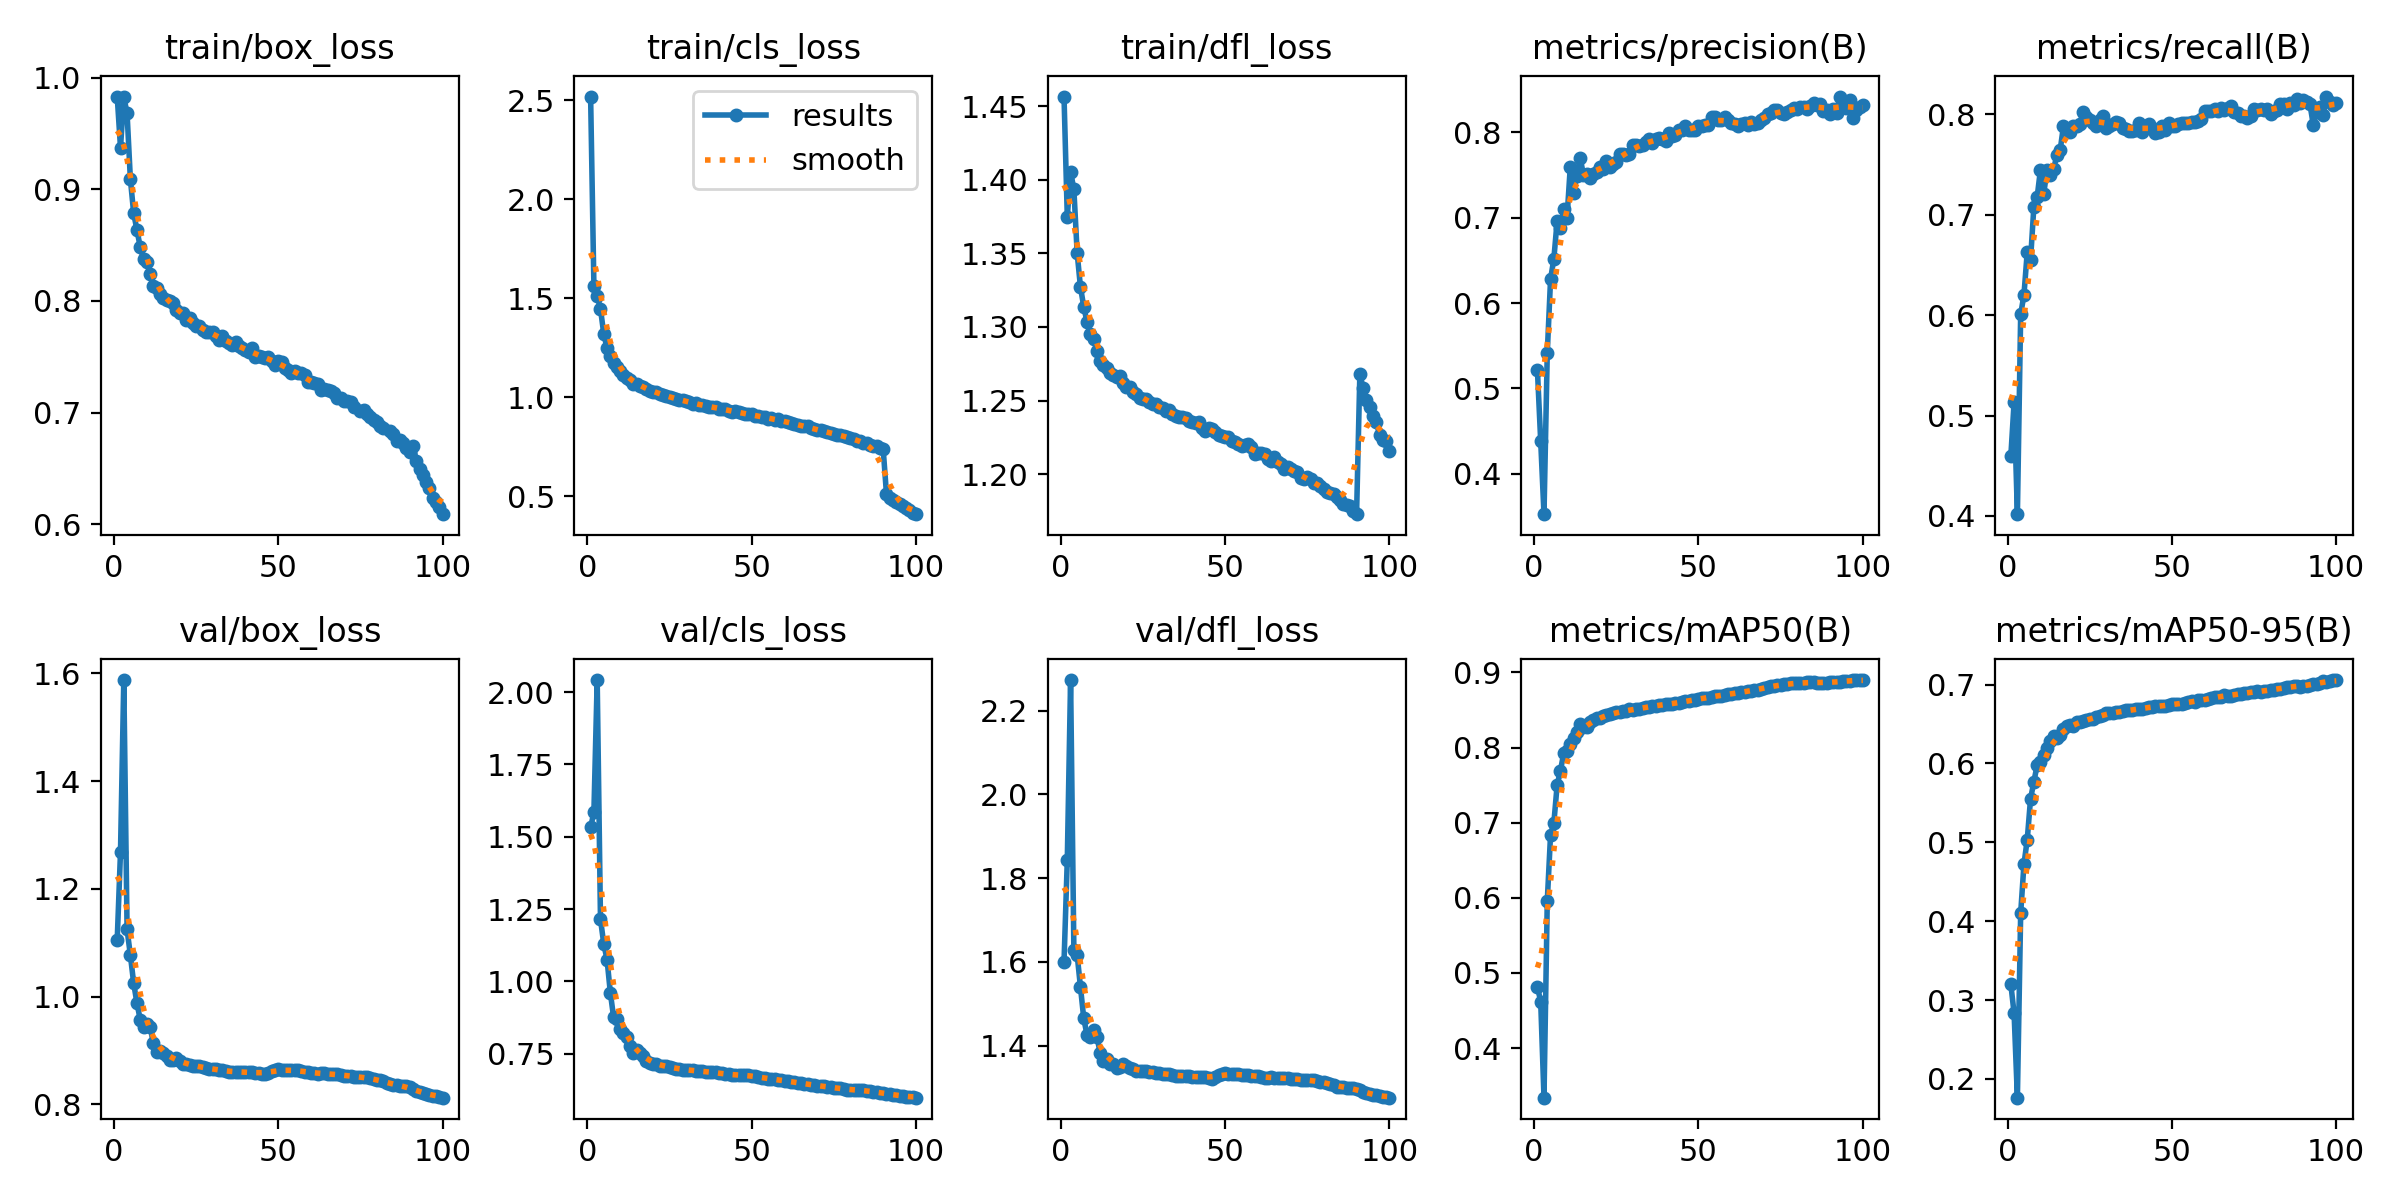

Data behind this chart, as committed beside it:
epoch, time, train/box_loss, train/cls_loss, train/dfl_loss, metrics/precision(B), metrics/recall(B), metrics/mAP50(B), metrics/mAP50-95(B), val/box_loss, val/cls_loss, val/dfl_loss, lr/pg0, lr/pg1, lr/pg2, lr/pg3, lr/pg4, lr/pg5, lr/pg6, lr/pg7
1, 339.8, 0.9831, 2.519, 1.456, 0.5215, 0.4592, 0.4816, 0.3203, 1.105, 1.532, 1.6, 0.009986, 0.003329, 0.009986, 0.003329, 0.009986, 0.003329, 0.009986, 0.003329
2, 651.7, 0.9374, 1.563, 1.375, 0.438, 0.5133, 0.4617, 0.2831, 1.269, 1.585, 1.844, 0.01979, 0.006596, 0.01979, 0.006596, 0.01979, 0.006596, 0.01979, 0.006596
3, 966, 0.9829, 1.512, 1.406, 0.3528, 0.4017, 0.334, 0.1762, 1.588, 2.042, 2.273, 0.02939, 0.009798, 0.02939, 0.009798, 0.02939, 0.009798, 0.02939, 0.009798
4, 1279, 0.968, 1.446, 1.393, 0.5418, 0.6008, 0.5959, 0.4102, 1.125, 1.215, 1.629, 0.02911, 0.009703, 0.02911, 0.009703, 0.02911, 0.009703, 0.02911, 0.009703
5, 1593, 0.9093, 1.319, 1.35, 0.6281, 0.6204, 0.6841, 0.4723, 1.077, 1.13, 1.617, 0.02881, 0.009604, 0.02881, 0.009604, 0.02881, 0.009604, 0.02881, 0.009604
6, 1907, 0.8789, 1.248, 1.327, 0.6518, 0.663, 0.6996, 0.5035, 1.025, 1.075, 1.54, 0.02851, 0.009505, 0.02851, 0.009505, 0.02851, 0.009505, 0.02851, 0.009505
7, 2221, 0.8635, 1.208, 1.314, 0.696, 0.6548, 0.75, 0.555, 0.9879, 0.9608, 1.466, 0.02822, 0.009406, 0.02822, 0.009406, 0.02822, 0.009406, 0.02822, 0.009406
8, 2534, 0.8484, 1.173, 1.303, 0.6877, 0.7075, 0.7691, 0.5766, 0.957, 0.8751, 1.425, 0.02792, 0.009307, 0.02792, 0.009307, 0.02792, 0.009307, 0.02792, 0.009307
9, 2849, 0.8375, 1.154, 1.295, 0.7103, 0.7173, 0.7925, 0.5975, 0.9439, 0.8704, 1.42, 0.02762, 0.009208, 0.02762, 0.009208, 0.02762, 0.009208, 0.02762, 0.009208
10, 3163, 0.835, 1.13, 1.292, 0.6994, 0.7444, 0.7954, 0.6014, 0.9481, 0.8367, 1.437, 0.02733, 0.009109, 0.02733, 0.009109, 0.02733, 0.009109, 0.02733, 0.009109
11, 3477, 0.8238, 1.113, 1.284, 0.7597, 0.7208, 0.8043, 0.6106, 0.9434, 0.8199, 1.421, 0.02703, 0.00901, 0.02703, 0.00901, 0.02703, 0.00901, 0.02703, 0.00901
12, 3790, 0.8134, 1.096, 1.277, 0.7289, 0.7443, 0.813, 0.6196, 0.9135, 0.8065, 1.384, 0.02673, 0.008911, 0.02673, 0.008911, 0.02673, 0.008911, 0.02673, 0.008911
13, 4104, 0.8115, 1.086, 1.274, 0.7492, 0.7401, 0.8214, 0.6279, 0.8967, 0.7777, 1.364, 0.02644, 0.008812, 0.02644, 0.008812, 0.02644, 0.008812, 0.02644, 0.008812
14, 4418, 0.8064, 1.068, 1.272, 0.7699, 0.7454, 0.8315, 0.6347, 0.8987, 0.7506, 1.369, 0.02614, 0.008713, 0.02614, 0.008713, 0.02614, 0.008713, 0.02614, 0.008713
15, 4732, 0.8024, 1.066, 1.269, 0.7505, 0.7591, 0.8277, 0.632, 0.8949, 0.763, 1.356, 0.02584, 0.008614, 0.02584, 0.008614, 0.02584, 0.008614, 0.02584, 0.008614
16, 5045, 0.8005, 1.057, 1.267, 0.7512, 0.764, 0.8269, 0.6355, 0.8898, 0.7528, 1.356, 0.02555, 0.008515, 0.02555, 0.008515, 0.02555, 0.008515, 0.02555, 0.008515
17, 5358, 0.7995, 1.049, 1.266, 0.7464, 0.788, 0.8346, 0.6432, 0.8813, 0.7419, 1.347, 0.02525, 0.008416, 0.02525, 0.008416, 0.02525, 0.008416, 0.02525, 0.008416
18, 5672, 0.7982, 1.043, 1.267, 0.7514, 0.785, 0.8361, 0.647, 0.8829, 0.7249, 1.349, 0.02495, 0.008317, 0.02495, 0.008317, 0.02495, 0.008317, 0.02495, 0.008317
19, 5989, 0.7915, 1.03, 1.262, 0.7541, 0.7824, 0.8395, 0.6485, 0.8859, 0.7161, 1.357, 0.02465, 0.008218, 0.02465, 0.008218, 0.02465, 0.008218, 0.02465, 0.008218
20, 6304, 0.7893, 1.028, 1.259, 0.7588, 0.788, 0.8399, 0.648, 0.8812, 0.7155, 1.352, 0.02436, 0.008119, 0.02436, 0.008119, 0.02436, 0.008119, 0.02436, 0.008119
21, 6620, 0.7892, 1.026, 1.259, 0.7573, 0.7884, 0.8414, 0.6523, 0.8756, 0.7129, 1.348, 0.02406, 0.00802, 0.02406, 0.00802, 0.02406, 0.00802, 0.02406, 0.00802
22, 6936, 0.7829, 1.013, 1.256, 0.7661, 0.7906, 0.843, 0.6527, 0.8742, 0.7078, 1.344, 0.02376, 0.007921, 0.02376, 0.007921, 0.02376, 0.007921, 0.02376, 0.007921
23, 7252, 0.7851, 1.013, 1.254, 0.7592, 0.8023, 0.8445, 0.6543, 0.8722, 0.7057, 1.341, 0.02347, 0.007822, 0.02347, 0.007822, 0.02347, 0.007822, 0.02347, 0.007822
24, 7568, 0.7803, 1.005, 1.252, 0.7634, 0.7971, 0.8456, 0.6548, 0.8703, 0.7071, 1.339, 0.02317, 0.007723, 0.02317, 0.007723, 0.02317, 0.007723, 0.02317, 0.007723
25, 7884, 0.7779, 1.001, 1.251, 0.7653, 0.7948, 0.847, 0.6558, 0.8711, 0.7044, 1.34, 0.02287, 0.007624, 0.02287, 0.007624, 0.02287, 0.007624, 0.02287, 0.007624
26, 8200, 0.7774, 0.9958, 1.251, 0.7747, 0.791, 0.8472, 0.6569, 0.8702, 0.702, 1.339, 0.02258, 0.007525, 0.02258, 0.007525, 0.02258, 0.007525, 0.02258, 0.007525
27, 8516, 0.7741, 0.9892, 1.249, 0.7751, 0.7888, 0.8488, 0.6589, 0.8684, 0.6983, 1.338, 0.02228, 0.007426, 0.02228, 0.007426, 0.02228, 0.007426, 0.02228, 0.007426
28, 8832, 0.7718, 0.9846, 1.247, 0.7731, 0.7945, 0.8489, 0.6597, 0.867, 0.6975, 1.336, 0.02198, 0.007327, 0.02198, 0.007327, 0.02198, 0.007327, 0.02198, 0.007327
29, 9146, 0.7724, 0.9852, 1.247, 0.7745, 0.7979, 0.8509, 0.6615, 0.8661, 0.6943, 1.335, 0.02168, 0.007228, 0.02168, 0.007228, 0.02168, 0.007228, 0.02168, 0.007228
30, 9460, 0.7718, 0.9816, 1.246, 0.7849, 0.7867, 0.8498, 0.6635, 0.8653, 0.6922, 1.334, 0.02139, 0.007129, 0.02139, 0.007129, 0.02139, 0.007129, 0.02139, 0.007129
31, 9775, 0.7688, 0.9745, 1.245, 0.7857, 0.7884, 0.8509, 0.6639, 0.8647, 0.693, 1.333, 0.02109, 0.00703, 0.02109, 0.00703, 0.02109, 0.00703, 0.02109, 0.00703
32, 10092, 0.7652, 0.9663, 1.243, 0.7835, 0.7901, 0.8518, 0.6638, 0.8639, 0.692, 1.333, 0.02079, 0.006931, 0.02079, 0.006931, 0.02079, 0.006931, 0.02079, 0.006931
33, 10408, 0.7683, 0.9682, 1.243, 0.7853, 0.7927, 0.8522, 0.6648, 0.8627, 0.6907, 1.332, 0.0205, 0.006832, 0.0205, 0.006832, 0.0205, 0.006832, 0.0205, 0.006832
34, 10724, 0.7639, 0.9608, 1.241, 0.7881, 0.7914, 0.854, 0.665, 0.8613, 0.6894, 1.33, 0.0202, 0.006733, 0.0202, 0.006733, 0.0202, 0.006733, 0.0202, 0.006733
35, 11039, 0.7624, 0.9584, 1.239, 0.7917, 0.7869, 0.8545, 0.6664, 0.8597, 0.6897, 1.328, 0.0199, 0.006634, 0.0199, 0.006634, 0.0199, 0.006634, 0.0199, 0.006634
36, 11356, 0.7605, 0.9546, 1.239, 0.7879, 0.7854, 0.8553, 0.6675, 0.8597, 0.6879, 1.327, 0.01961, 0.006535, 0.01961, 0.006535, 0.01961, 0.006535, 0.01961, 0.006535
37, 11672, 0.7628, 0.9519, 1.239, 0.7916, 0.7835, 0.8559, 0.6674, 0.8603, 0.6863, 1.328, 0.01931, 0.006436, 0.01931, 0.006436, 0.01931, 0.006436, 0.01931, 0.006436
38, 11988, 0.76, 0.9511, 1.238, 0.7928, 0.783, 0.8563, 0.6679, 0.8604, 0.6855, 1.328, 0.01901, 0.006337, 0.01901, 0.006337, 0.01901, 0.006337, 0.01901, 0.006337
39, 12304, 0.7582, 0.9488, 1.236, 0.7923, 0.7846, 0.8571, 0.6684, 0.86, 0.686, 1.327, 0.01871, 0.006238, 0.01871, 0.006238, 0.01871, 0.006238, 0.01871, 0.006238
40, 12620, 0.756, 0.9418, 1.235, 0.7893, 0.7911, 0.858, 0.6686, 0.8597, 0.6827, 1.326, 0.01842, 0.006139, 0.01842, 0.006139, 0.01842, 0.006139, 0.01842, 0.006139
41, 12936, 0.7542, 0.9394, 1.234, 0.7992, 0.7829, 0.8575, 0.6685, 0.8594, 0.6815, 1.326, 0.01812, 0.00604, 0.01812, 0.00604, 0.01812, 0.00604, 0.01812, 0.00604
42, 13252, 0.7576, 0.938, 1.235, 0.796, 0.7864, 0.8578, 0.6709, 0.8596, 0.6782, 1.326, 0.01782, 0.005941, 0.01782, 0.005941, 0.01782, 0.005941, 0.01782, 0.005941
43, 13567, 0.7501, 0.9309, 1.232, 0.7966, 0.7903, 0.8588, 0.6718, 0.8578, 0.6784, 1.325, 0.01753, 0.005842, 0.01753, 0.005842, 0.01753, 0.005842, 0.01753, 0.005842
44, 13882, 0.7506, 0.9252, 1.229, 0.8023, 0.7868, 0.8599, 0.6718, 0.858, 0.6746, 1.325, 0.01723, 0.005743, 0.01723, 0.005743, 0.01723, 0.005743, 0.01723, 0.005743
45, 14198, 0.7501, 0.9288, 1.232, 0.8027, 0.7819, 0.8607, 0.6725, 0.8566, 0.6765, 1.323, 0.01693, 0.005644, 0.01693, 0.005644, 0.01693, 0.005644, 0.01693, 0.005644
46, 14515, 0.7493, 0.9247, 1.231, 0.8071, 0.7823, 0.8615, 0.6725, 0.8554, 0.6767, 1.322, 0.01664, 0.005545, 0.01664, 0.005545, 0.01664, 0.005545, 0.01664, 0.005545
47, 14830, 0.75, 0.9213, 1.229, 0.8025, 0.7882, 0.862, 0.6725, 0.8575, 0.6751, 1.325, 0.01634, 0.005446, 0.01634, 0.005446, 0.01634, 0.005446, 0.01634, 0.005446
48, 15145, 0.7462, 0.9125, 1.227, 0.8032, 0.7847, 0.863, 0.6733, 0.8611, 0.6761, 1.329, 0.01604, 0.005347, 0.01604, 0.005347, 0.01604, 0.005347, 0.01604, 0.005347
49, 15461, 0.743, 0.9122, 1.226, 0.8028, 0.791, 0.8639, 0.6736, 0.863, 0.6758, 1.331, 0.01574, 0.005248, 0.01574, 0.005248, 0.01574, 0.005248, 0.01574, 0.005248
50, 15778, 0.7465, 0.914, 1.226, 0.807, 0.788, 0.8647, 0.6753, 0.865, 0.6735, 1.334, 0.01545, 0.005149, 0.01545, 0.005149, 0.01545, 0.005149, 0.01545, 0.005149
51, 16094, 0.7453, 0.9042, 1.226, 0.808, 0.7887, 0.8654, 0.6757, 0.8638, 0.6718, 1.332, 0.01515, 0.00505, 0.01515, 0.00505, 0.01515, 0.00505, 0.01515, 0.00505
52, 16409, 0.7399, 0.9062, 1.222, 0.8086, 0.7905, 0.8659, 0.6751, 0.8639, 0.67, 1.332, 0.01485, 0.004951, 0.01485, 0.004951, 0.01485, 0.004951, 0.01485, 0.004951
53, 16724, 0.7382, 0.9007, 1.222, 0.809, 0.7913, 0.8665, 0.6756, 0.8637, 0.6672, 1.332, 0.01456, 0.004852, 0.01456, 0.004852, 0.01456, 0.004852, 0.01456, 0.004852
54, 17040, 0.7357, 0.8983, 1.22, 0.818, 0.791, 0.8677, 0.6769, 0.8639, 0.6647, 1.332, 0.01426, 0.004753, 0.01426, 0.004753, 0.01426, 0.004753, 0.01426, 0.004753
55, 17357, 0.7375, 0.8918, 1.219, 0.8183, 0.7916, 0.8686, 0.6775, 0.8631, 0.663, 1.331, 0.01396, 0.004654, 0.01396, 0.004654, 0.01396, 0.004654, 0.01396, 0.004654
56, 17673, 0.7355, 0.8923, 1.22, 0.8142, 0.7929, 0.8692, 0.6787, 0.8629, 0.6614, 1.331, 0.01367, 0.004555, 0.01367, 0.004555, 0.01367, 0.004555, 0.01367, 0.004555
57, 17989, 0.7357, 0.8859, 1.22, 0.814, 0.7926, 0.8693, 0.6779, 0.8622, 0.6613, 1.33, 0.01337, 0.004456, 0.01337, 0.004456, 0.01337, 0.004456, 0.01337, 0.004456
58, 18305, 0.7337, 0.8869, 1.218, 0.8182, 0.7933, 0.8703, 0.6799, 0.8606, 0.6607, 1.328, 0.01307, 0.004357, 0.01307, 0.004357, 0.01307, 0.004357, 0.01307, 0.004357
59, 18621, 0.727, 0.8779, 1.214, 0.8141, 0.7951, 0.8711, 0.68, 0.8594, 0.6574, 1.327, 0.01277, 0.004258, 0.01277, 0.004258, 0.01277, 0.004258, 0.01277, 0.004258
60, 18937, 0.7271, 0.8792, 1.214, 0.8109, 0.803, 0.8716, 0.6803, 0.8584, 0.6558, 1.327, 0.01248, 0.004159, 0.01248, 0.004159, 0.01248, 0.004159, 0.01248, 0.004159
... 40 more rows
